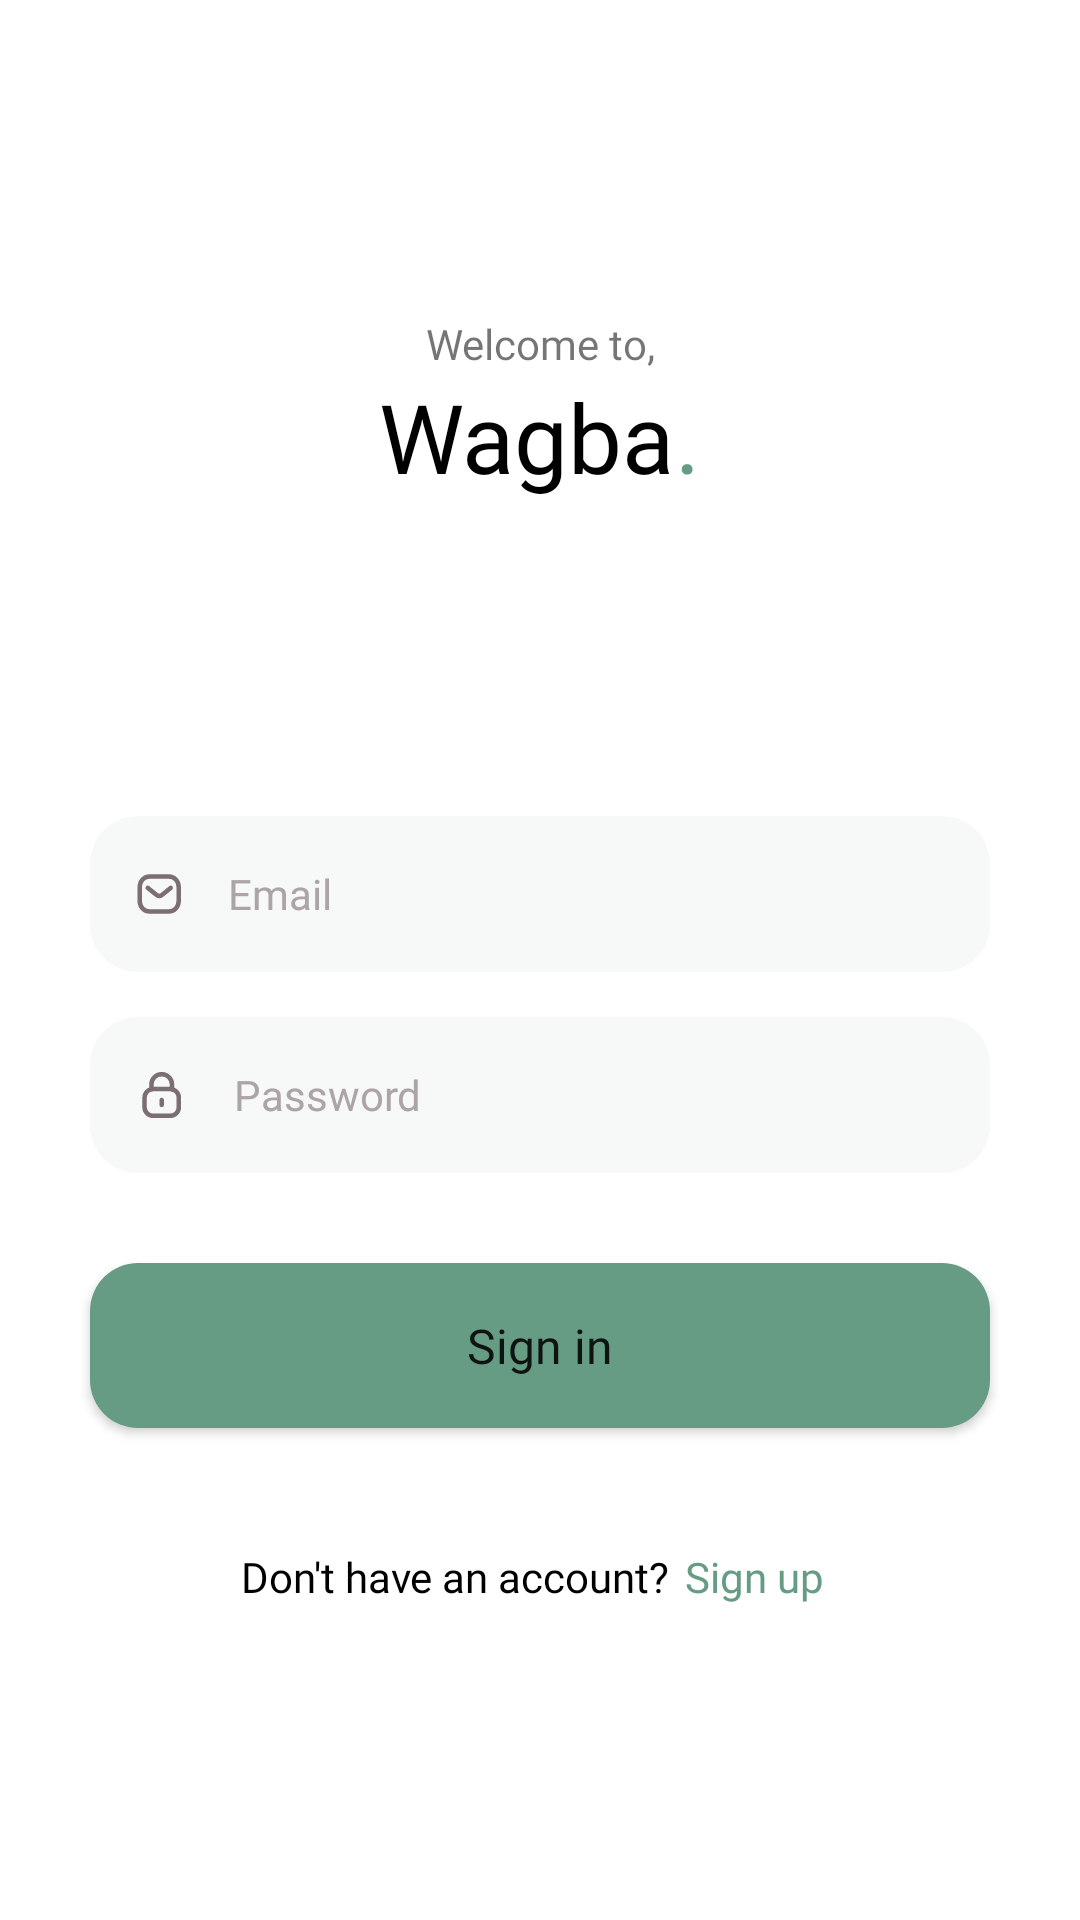

This screen was rendered from an Android layout file. Write that file and the resources it references.
<!-- AndroidManifest.xml: application theme Theme.Wagba -->
<!-- res/layout/activity_sign_in.xml -->
<?xml version="1.0" encoding="utf-8"?>
<androidx.appcompat.widget.LinearLayoutCompat xmlns:android="http://schemas.android.com/apk/res/android"
    xmlns:app="http://schemas.android.com/apk/res-auto"
    xmlns:tools="http://schemas.android.com/tools"
    android:layout_width="match_parent"
    android:layout_height="match_parent"
    android:orientation="vertical"
    tools:context=".activities.SignIn">


    <ScrollView
        android:layout_width="match_parent"
        android:fillViewport="true"
        android:layout_height="match_parent">

        <LinearLayout
            android:layout_width="match_parent"
            android:layout_height="match_parent"
            android:orientation="vertical">

            <Space
                android:layout_width="match_parent"
                android:layout_height="wrap_content"
                android:layout_weight="1" />

            <TextView
                android:layout_width="match_parent"
                android:layout_height="wrap_content"
                android:fontFamily="@font/montserratregular"
                android:text="@string/welcome_to"
                android:textAlignment="center" />

            <LinearLayout
                android:layout_width="match_parent"
                android:layout_height="wrap_content"
                android:gravity="center"
                android:orientation="horizontal">

                <TextView
                    android:layout_width="wrap_content"
                    android:layout_height="wrap_content"
                    android:fontFamily="@font/montserratextrabold"
                    android:text="@string/wagba"
                    android:textColor="@color/black"
                    android:textSize="32sp" />

                <TextView
                    android:layout_width="wrap_content"
                    android:layout_height="wrap_content"
                    android:fontFamily="@font/montserratextrabold"
                    android:text="@string/dot"
                    android:textColor="#669C84"
                    android:textSize="32sp" />

            </LinearLayout>

            <Space
                android:layout_width="match_parent"
                android:layout_height="wrap_content"
                android:layout_weight="1" />

            <EditText
                android:id="@+id/email_tv"
                android:layout_width="match_parent"
                android:layout_height="52dp"
                android:layout_marginLeft="30dp"
                android:layout_marginRight="30dp"
                android:background="@drawable/custom_input_field"
                android:drawableStart="@drawable/message"
                android:drawablePadding="15dp"
                android:fontFamily="@font/montserratregular"
                android:hint="@string/email"
                android:inputType="textEmailAddress"
                android:paddingStart="15dp"
                android:paddingEnd="15dp"
                android:textColorHint="#ADA4A5"
                android:textSize="14sp" />

            <EditText
                android:id="@+id/password_tv"
                android:layout_width="match_parent"
                android:layout_height="52dp"
                android:layout_marginLeft="30dp"
                android:layout_marginTop="15dp"
                android:layout_marginRight="30dp"
                android:background="@drawable/custom_input_field"
                android:drawableStart="@drawable/lock"
                android:drawablePadding="15dp"
                android:fontFamily="@font/montserratregular"
                android:hint="@string/password"
                android:inputType="textPassword"
                android:paddingStart="15dp"
                android:paddingEnd="15dp"
                android:textColorHint="#ADA4A5"
                android:textSize="14sp" />

            <Button
                android:id="@+id/sign_in_btn"
                android:layout_width="match_parent"
                android:layout_height="55dp"
                android:layout_marginLeft="30dp"
                android:layout_marginTop="30dp"
                android:layout_marginRight="30dp"
                android:background="@drawable/custom_main_button"
                android:fontFamily="@font/montserratbold"
                android:text="@string/login"
                android:textAllCaps="false"
                android:textSize="16sp" />

            <LinearLayout
                android:layout_width="match_parent"
                android:layout_height="wrap_content"
                android:layout_marginTop="40dp"
                android:gravity="center"
                android:orientation="horizontal">

                <TextView
                    android:layout_width="wrap_content"
                    android:layout_height="wrap_content"
                    android:fontFamily="@font/montserratregular"
                    android:text="@string/don_t_have_an_account"
                    android:textColor="@color/black"
                    android:textSize="14sp" />

                <TextView
                    android:id="@+id/sign_up_tv"
                    android:layout_width="wrap_content"
                    android:layout_height="wrap_content"
                    android:layout_marginLeft="5dp"
                    android:layout_marginRight="5dp"
                    android:fontFamily="@font/montserratsemibold"
                    android:text="@string/sign_up"
                    android:textColor="#669C84"
                    android:textSize="14sp" />

            </LinearLayout>

            <Space
                android:layout_width="match_parent"
                android:layout_height="wrap_content"
                android:layout_weight="1" />

        </LinearLayout>


    </ScrollView>


</androidx.appcompat.widget.LinearLayoutCompat>
<!-- resources referenced by this layout -->
<resources>
  <!-- drawable custom_input_field (drawable) -->
  <?xml version="1.0" encoding="utf-8"?>
  <selector xmlns:android="http://schemas.android.com/apk/res/android">
      <item android:state_enabled="true" android:state_focused="true">
          <shape android:shape="rectangle">
              <solid android:color="#F7F8F8" />
              <corners android:radius="16dp" />
              <stroke android:width="1dp" android:color="#669C84" />
          </shape>
      </item>
      <item android:state_enabled="true">
          <shape android:shape="rectangle">
              <solid android:color="#F7F8F8" />
              <corners android:radius="16dp" />
          </shape>
      </item>
  </selector>
  <!-- drawable custom_main_button (drawable) -->
  <?xml version="1.0" encoding="utf-8"?>
  <shape xmlns:android="http://schemas.android.com/apk/res/android">
      <solid android:color="#669C84"/>
      <corners android:radius="16dp"/>
  </shape>
  <!-- drawable message (drawable) -->
  <vector xmlns:android="http://schemas.android.com/apk/res/android"
      android:width="16dp"
      android:height="16dp"
      android:viewportWidth="16"
      android:viewportHeight="16">
    <path
        android:pathData="M11.911,5.959L9.022,8.301C8.476,8.733 7.708,8.733 7.162,8.301L4.249,5.959"
        android:strokeLineJoin="round"
        android:strokeWidth="1.5"
        android:fillColor="#00000000"
        android:strokeColor="#7B6F72"
        android:strokeLineCap="round"/>
    <path
        android:pathData="M11.265,13.833C13.243,13.839 14.575,12.219 14.575,10.229V5.777C14.575,3.786 13.243,2.167 11.265,2.167H4.881C2.904,2.167 1.571,3.786 1.571,5.777V10.229C1.571,12.219 2.904,13.839 4.881,13.833H11.265Z"
        android:strokeLineJoin="round"
        android:strokeWidth="1.5"
        android:fillColor="#00000000"
        android:fillType="evenOdd"
        android:strokeColor="#7B6F72"
        android:strokeLineCap="round"/>
  </vector>
  <string name="don_t_have_an_account">Don\'t have an account?</string>
  <string name="dot">.</string>
  <string name="email">Email</string>
  <string name="login">Sign in</string>
  <string name="password">Password</string>
  <string name="sign_up">Sign up</string>
  <string name="wagba">Wagba</string>
  <string name="welcome_to">Welcome to,</string>
  <style name="Theme.Wagba" parent="Theme.MaterialComponents.DayNight.NoActionBar">
          
          <item name="colorPrimary">#669C84</item>
          <item name="colorPrimaryVariant">@color/purple_700</item>
          <item name="colorOnPrimary">@color/white</item>
          
          <item name="colorSecondary">@color/teal_200</item>
          <item name="colorSecondaryVariant">@color/teal_700</item>
          <item name="colorOnSecondary">@color/black</item>
          
          <item name="android:statusBarColor">?attr/colorPrimaryVariant</item>
          
      </style>
  <!-- not gathered from this repository: default colours our renderer supplied (Android Studio template values) -->
  <color name="purple_700">#FF3700B3</color>
  <color name="teal_200">#FF03DAC5</color>
  <color name="teal_700">#FF018786</color>
  <color name="black">#FF000000</color>
  <color name="white">#FFFFFFFF</color>
</resources>
